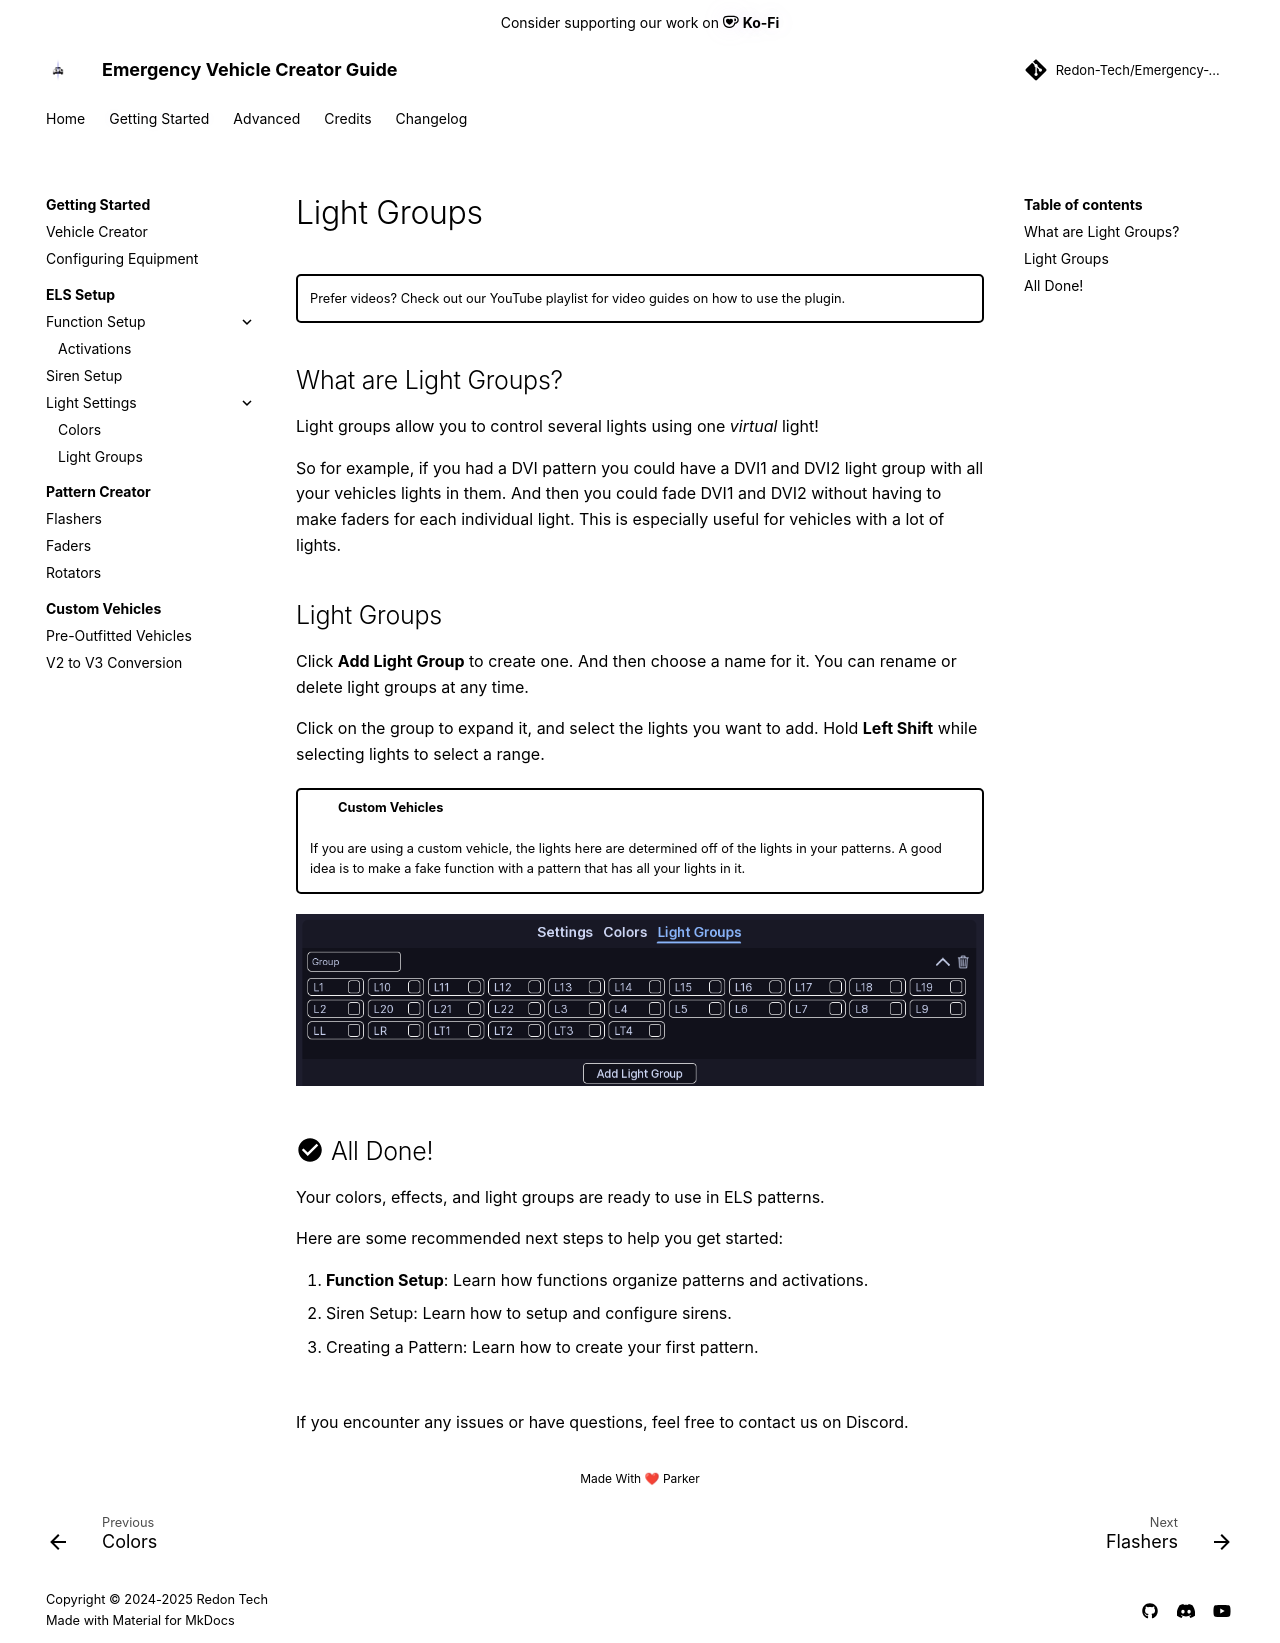

repository: Redon-Tech/Emergency-Vehicle-Creator · page: get-started/els-setup/light-settings/groups/index.html · generator: mkdocs

---
title: Light Groups
authors:
  - Metolix
  - parker02311
---

!!! tip ""
    Prefer videos? Check out our [YouTube playlist](https://youtube.com/playlist?list=PL7OqW0xeBKZTbk4QMl-6v3V_x11pZBV0W&si=e_bKE-MbL-B76wQk) for video guides on how to use the plugin.

## What are Light Groups?

Light groups allow you to control several lights using one *virtual* light!

So for example, if you had a DVI pattern you could have a DVI1 and DVI2 light group with all your vehicles lights in them. And then you could fade DVI1 and DVI2 without having to make faders for each individual light. This is especially useful for vehicles with a lot of lights.

## Light Groups

Click **Add Light Group** to create one. And then choose a name for it. You can rename or delete light groups at any time.

Click on the group to expand it, and select the lights you want to add. Hold **Left Shift** while selecting lights to select a range.

!!! note "Custom Vehicles"
    If you are using a custom vehicle, the lights here are determined off of the lights in your patterns. A good idea is to make a fake function with a pattern that has all your lights in it.

![Light Groups](../../../assets/img/light-groups.png)

## :material-check-circle: All Done!

Your colors, effects, and light groups are ready to use in ELS patterns.

Here are some recommended next steps to help you get started:

1. **[Function Setup](../functions/index.md)**: Learn how functions organize patterns and activations.
2. [Siren Setup](../siren-setup.md): Learn how to setup and configure sirens.
3. [Creating a Pattern](../../patterns/flashers.md): Learn how to create your first pattern.

---

If you encounter any issues or have questions, feel free to [contact us on Discord](https://redon.tech/discord).
